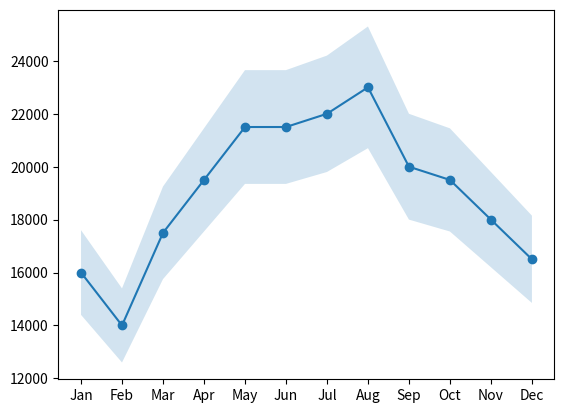

Source code (Python):
from matplotlib import pyplot as plt

months = range(12)
month_names = ["Jan", "Feb", "Mar", "Apr", "May", "Jun",
               "Jul", "Aug", "Sep", "Oct", "Nov", "Dec"]

revenue = [16000, 14000, 17500, 19500, 21500, 21500,
           22000, 23000, 20000, 19500, 18000, 16500]

#your work here
ax = plt.subplot()
ax.set_xticks(months)
ax.set_xticklabels(month_names)
y_lower = [0.9*i for i in revenue]
y_upper = [1.1*i for i in revenue]
plt.fill_between(months, y_lower, y_upper, alpha=0.2)
plt.plot(months, revenue, marker='o')

plt.show()
